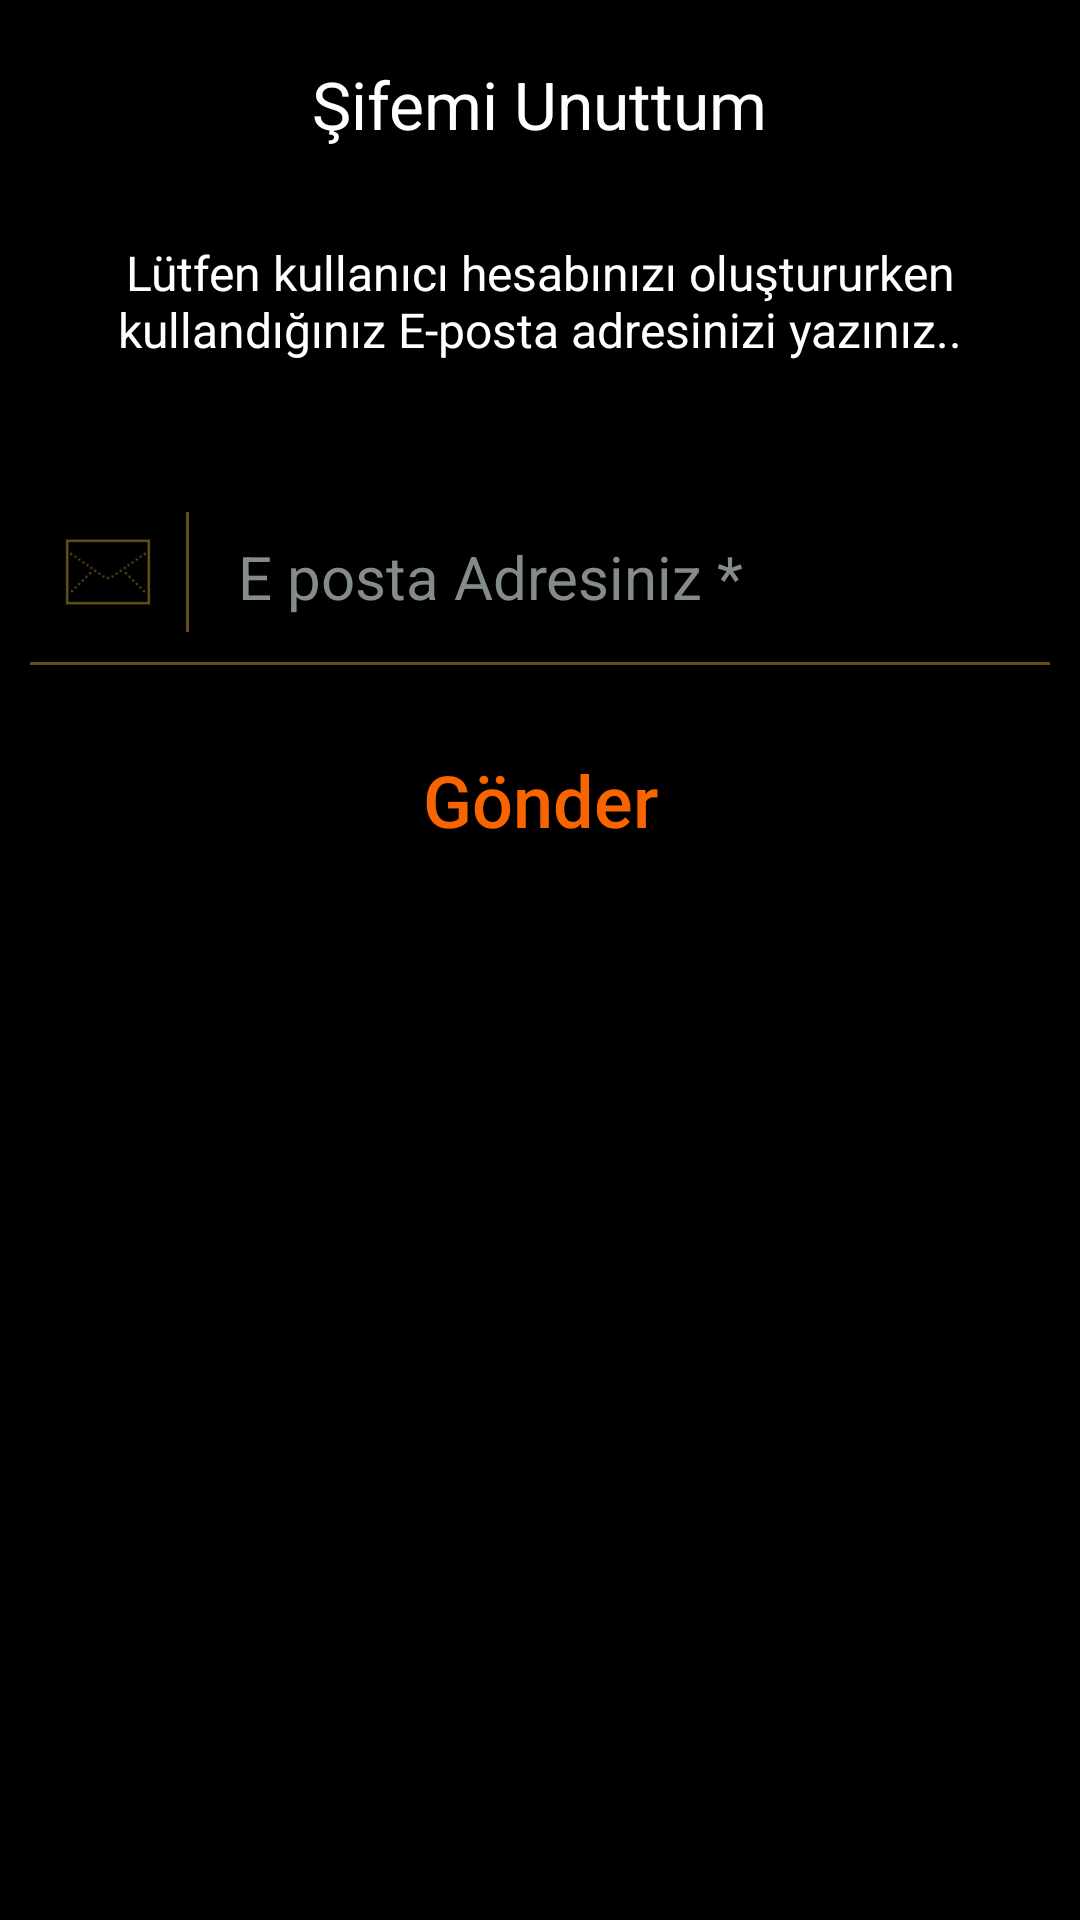

Reconstruct the res/layout file that produces this screen, plus the resources it refers to.
<!-- AndroidManifest.xml: application theme AppTheme -->
<!-- res/layout/activity_forgot_password.xml -->
<?xml version="1.0" encoding="utf-8"?>
<LinearLayout
    xmlns:android="http://schemas.android.com/apk/res/android"
    xmlns:app="http://schemas.android.com/apk/res-auto"
    xmlns:tools="http://schemas.android.com/tools"
    android:layout_width="match_parent"
    android:layout_height="match_parent"
    tools:context=".ui.login.ForgotPasswordActivity"
    android:orientation="vertical"
    android:background="#000">

    <androidx.constraintlayout.widget.ConstraintLayout
        android:layout_marginTop="20dp"
        android:layout_width="match_parent"
        android:layout_height="50dp">
        <ImageView
            android:layout_marginStart="10dp"
            app:layout_constraintStart_toStartOf="parent"
            android:id="@+id/forgot_password_back_img"
            android:layout_width="45dp"
            android:layout_height="45dp"
            android:src="@drawable/ic_back_img"/>
        <TextView
            app:layout_constraintStart_toEndOf="@+id/forgot_password_back_img"
            app:layout_constraintEnd_toEndOf="parent"
            android:layout_marginEnd="55dp"
            android:id="@+id/signin_sign_tv"
            android:text="@string/forgot_password_text"
            android:textSize="22sp"
            android:textColor="#fff"
            android:layout_width="wrap_content"
            android:layout_height="50dp"/>
    </androidx.constraintlayout.widget.ConstraintLayout>

    <TextView
        android:layout_marginTop="10dp"
        android:paddingHorizontal="2dp"
        android:textSize="16sp"
        android:gravity="center"
        android:textColor="#fff"
        android:text="@string/forgot_password_info_text"
        android:layout_width="match_parent"
        android:layout_height="wrap_content"/>

    <LinearLayout
        android:layout_marginTop="40dp"
        android:layout_width="match_parent"
        android:layout_height="60dp">
        <ImageView
            android:layout_gravity="center"
            android:layout_marginStart="20dp"
            android:src="@mipmap/ic_mail_yellow_icon"
            android:layout_width="32dp"
            android:layout_height="32dp"/>
        <View
            android:layout_marginStart="10dp"
            android:layout_gravity="center"
            android:background="@color/yellow"
            android:layout_width="1dp"
            android:layout_height="40dp"/>
        <EditText
            android:id="@+id/forgot_email_tv"
            android:gravity="center"
            android:layout_marginStart="12dp"
            android:layout_width="wrap_content"
            android:layout_height="match_parent"
            android:hint="@string/eposta_text"
            android:textSize="20sp"
            android:textColorHint="#838b8b"
            android:textColor="#838b8b"/>
    </LinearLayout>

    <View
        android:layout_marginEnd="10dp"
        android:layout_marginStart="10dp"
        android:layout_width="match_parent"
        android:layout_height="1dp"
        android:background="@color/yellow"/>

    <Button
        android:id="@+id/forgot_password_send_btn"
        android:layout_marginTop="20dp"
        android:layout_marginEnd="10dp"
        android:layout_marginStart="10dp"
        android:textAllCaps="false"
        android:textSize="24sp"
        android:textColor="@color/orange"
        android:text="@string/send_text"
        android:background="@drawable/sign_in_button_background"
        android:layout_width="match_parent"
        android:layout_height="50dp"/>

</LinearLayout>
<!-- resources referenced by this layout -->
<resources>
  <color name="orange">#F76400</color>
  <color name="yellow">#654F15</color>
  <!-- drawable sign_in_button_background (mipmap-xxhdpi) -->
  <?xml version="1.0" encoding="utf-8"?>
  <shape xmlns:android="http://schemas.android.com/apk/res/android">
  
      <solid android:color="#000"/>
      <corners android:radius="4dp"/>
      <stroke android:width="3px" android:color="@color/orange" />
  
  </shape>
  <!-- mipmap ic_mail_yellow_icon: png bitmap (mipmap-mdpi, 1255 bytes) -->
  <string name="eposta_text">E posta Adresiniz *</string>
  <string name="forgot_password_info_text">Lütfen kullanıcı hesabınızı oluştururken kullandığınız E-posta adresinizi yazınız..</string>
  <string name="forgot_password_text">Şifemi Unuttum</string>
  <string name="send_text">Gönder</string>
</resources>
